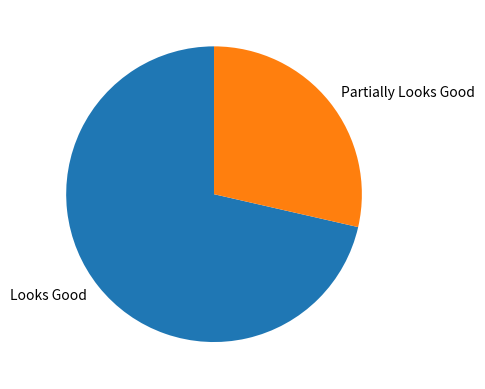

This figure's Python source:
import sys
import matplotlib

matplotlib.use("Agg")


import matplotlib.pyplot as plt
import numpy as np

# Credit: https://www.w3schools.com/python/matplotlib_pie_charts.asp

# y = np.array([8, 2, 1]) # week 14; laste category denotes "Neither agree or disagree"
y = np.array([5, 2]) # week 18 
mylabels = ["Looks Good", "Partially Looks Good"]

plt.pie(y, labels=mylabels, startangle=90)
plt.show()

plt.savefig(sys.stdout.buffer)
sys.stdout.flush()
